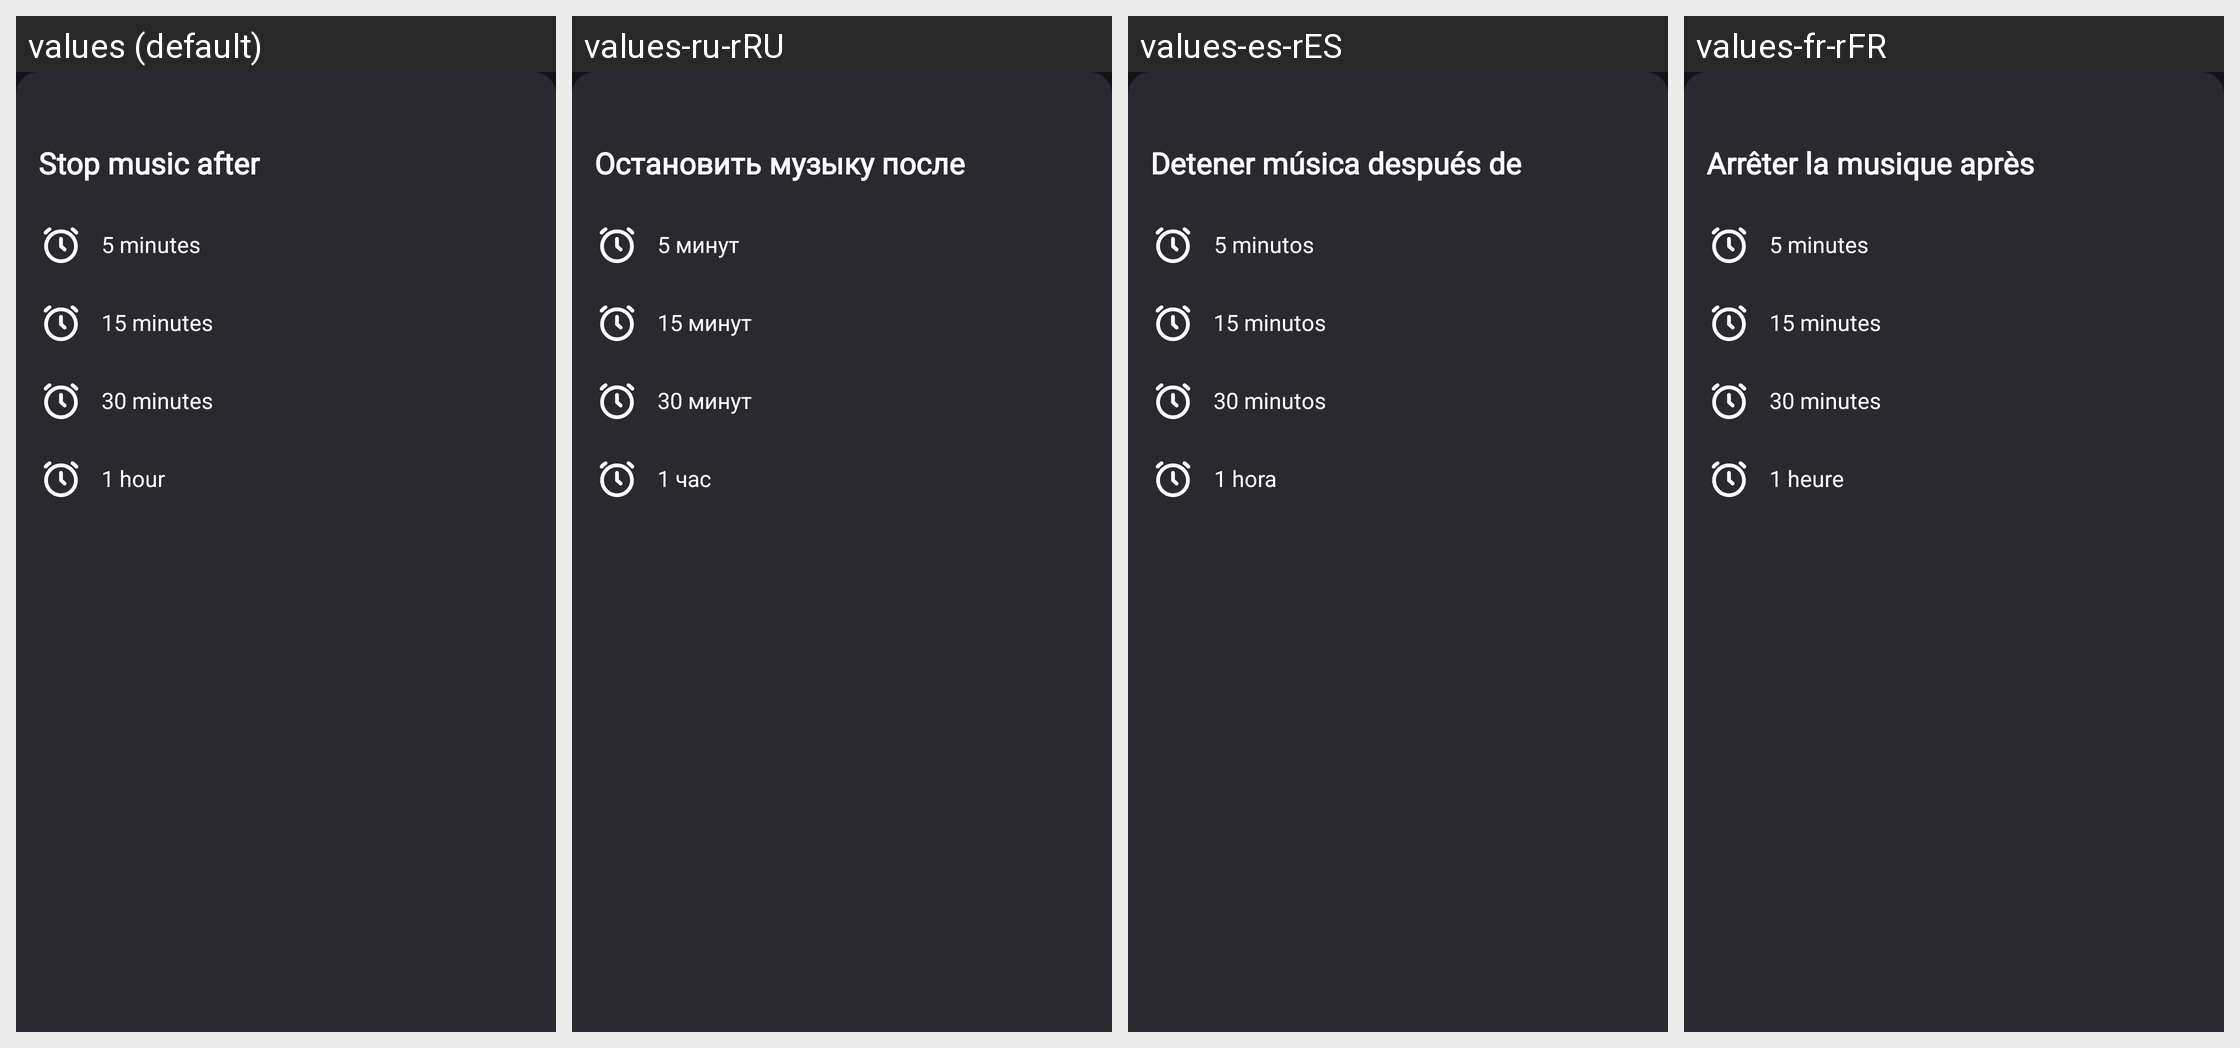

The same Android screen rendered under several of its app's locales, left to right. List the strings drawn on it with the default value and each locale's translation.
Android screen res/layout/bottom_sheet_layout_of_sleeptimer.xml rendered under 4 locales, left to right: values (default), values-ru-rRU, values-es-rES, values-fr-rFR. Device: Nexus 5 (rendered at 1080×1920; each locale shown at half size, 540×960, under a caption strip naming it); theme Base.Theme.MusicPlayer.
Other locales in the repository, not shown: values-de-rDE, values-tr-rTR.
Strings drawn on this screen, with the default value and each locale's value (text and hints the layout hard-codes, and strings that could not be matched under every locale, appear in the picture but are not listed):

bottomSheetLayoutSleepTimer_Stop_music_after
  values: Stop music after
  values-ru-rRU: Остановить музыку после
  values-es-rES: Detener música después de
  values-fr-rFR: Arrêter la musique après

bottomSheetLayoutSleepTimer_5minutes
  values: 5 minutes
  values-ru-rRU: 5 минут
  values-es-rES: 5 minutos
  values-fr-rFR: 5 minutes

bottomSheetLayoutSleepTimer_15minutes
  values: 15 minutes
  values-ru-rRU: 15 минут
  values-es-rES: 15 minutos
  values-fr-rFR: 15 minutes

bottomSheetLayoutSleepTimer_30_minutes
  values: 30 minutes
  values-ru-rRU: 30 минут
  values-es-rES: 30 minutos
  values-fr-rFR: 30 minutes

bottomSheetLayoutSleepTimer_1_hour
  values: 1 hour
  values-ru-rRU: 1 час
  values-es-rES: 1 hora
  values-fr-rFR: 1 heure
